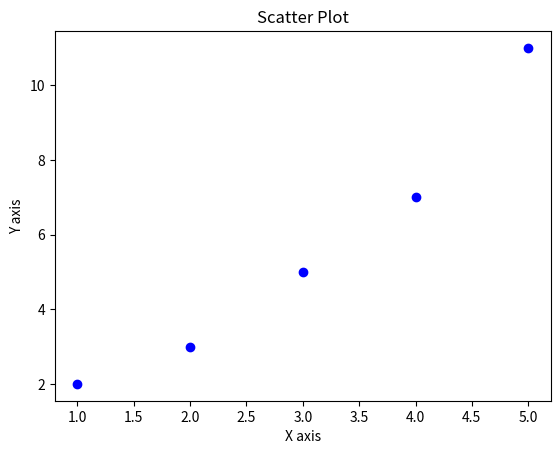

The script that saved this image:
import matplotlib.pyplot as plt  

# Sample data
x = [1, 2, 3, 4, 5]
y = [2, 3, 5, 7, 11]

# Create a scatter plot
plt.scatter(x, y, color='b', marker='o')  

# Add labels and title (optional)
plt.xlabel('X axis')  
plt.ylabel('Y axis')  
plt.title('Scatter Plot')  

# Display the plot
plt.show()
